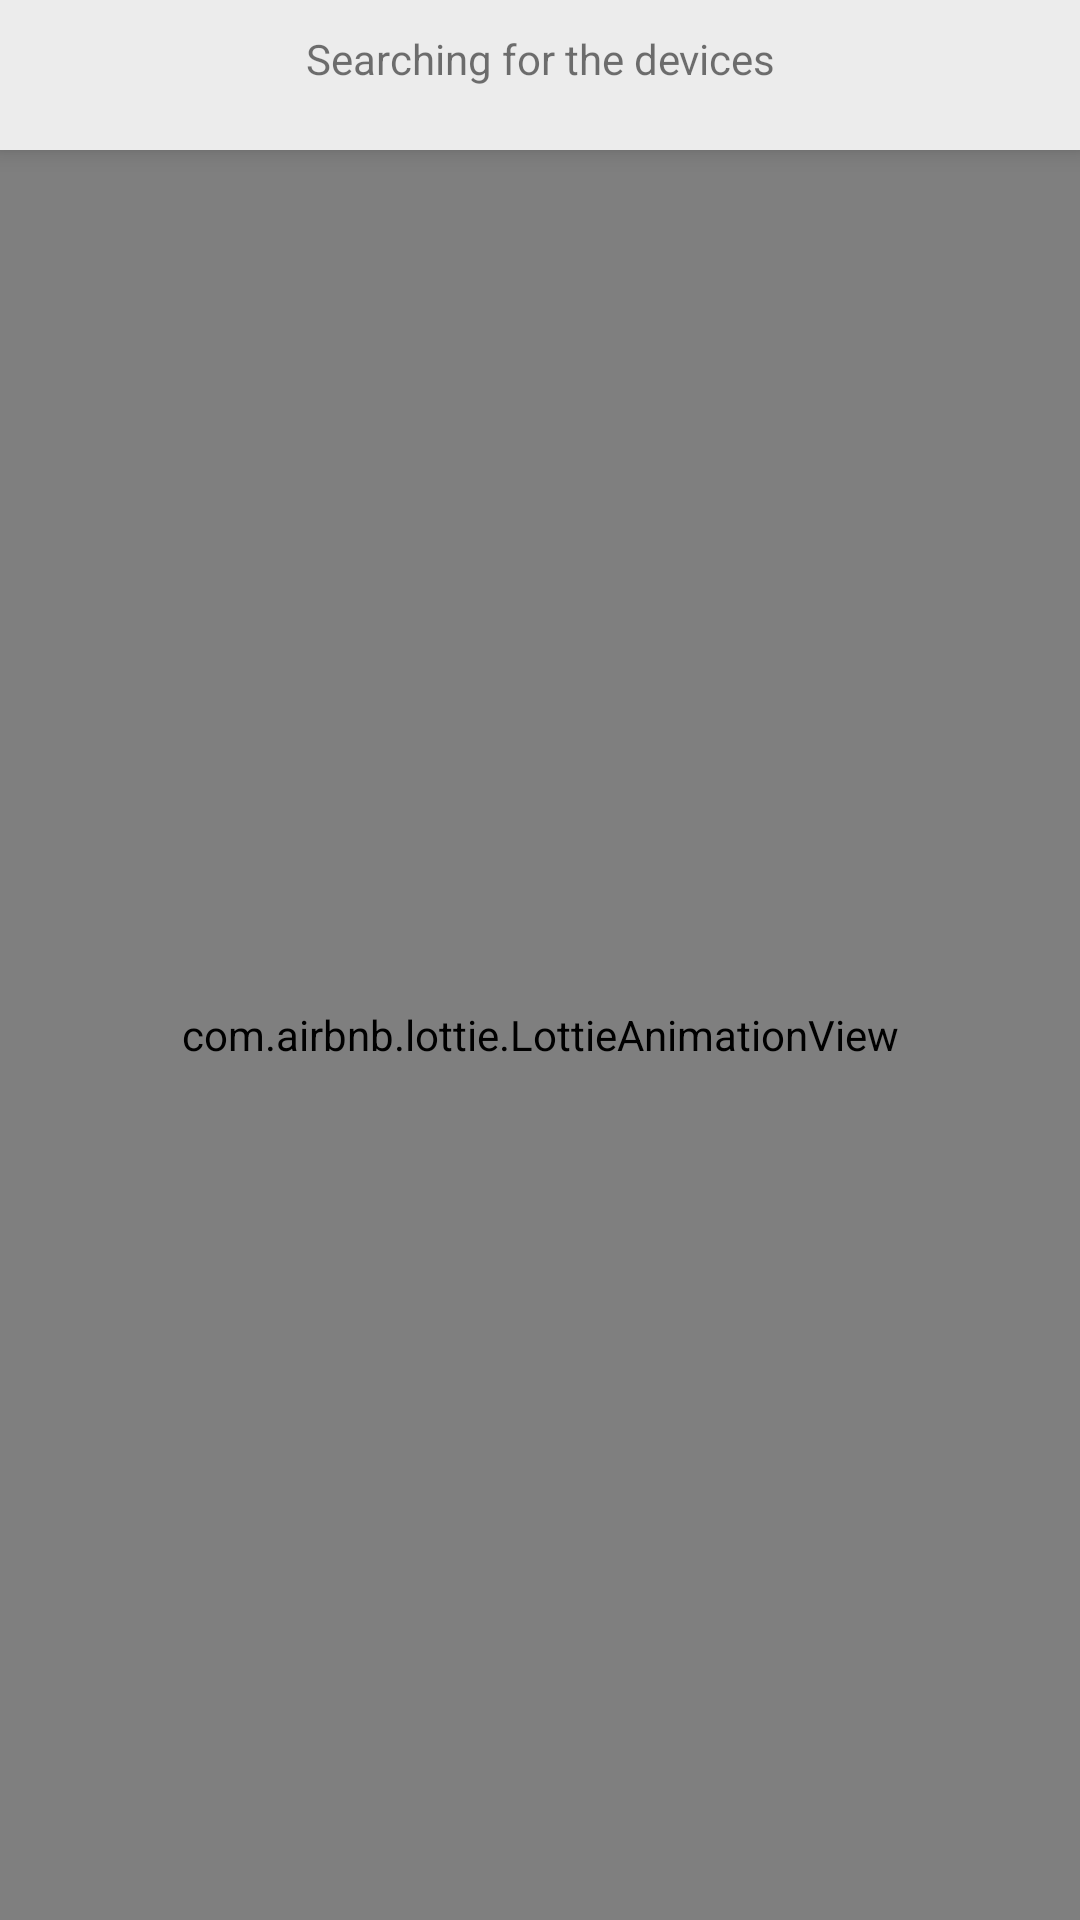

Here is an Android app screen rendered from its layout file. Give the layout XML and the strings, colors and styles it references.
<!-- AndroidManifest.xml: application theme AppTheme -->
<!-- res/layout/activity_final_send.xml -->
<?xml version="1.0" encoding="utf-8"?>
<LinearLayout xmlns:android="http://schemas.android.com/apk/res/android"
    xmlns:app="http://schemas.android.com/apk/res-auto"
    xmlns:tools="http://schemas.android.com/tools"
    android:layout_width="match_parent"
    android:layout_height="match_parent"
    android:id="@+id/mainlayout"
    android:orientation="vertical"
    tools:context=".FinalSendActivity">
    <TextView
        android:id="@+id/finalshare_activity_text"
        android:layout_width="match_parent"
        android:padding="10dp"

        android:layout_gravity="top"
        android:layout_height="50dp"
        android:elevation="5dp"
        android:textAlignment="center"
        android:background="@color/colorGrey"
        android:text="@string/searching"
        />
    <android.support.v7.widget.RecyclerView
        android:id="@+id/finalshare_recycler"
        android:layout_width="match_parent"
        android:visibility="gone"
        android:layout_height="wrap_content"></android.support.v7.widget.RecyclerView>

    <RelativeLayout
        android:id="@+id/layout_main"
        android:layout_width="match_parent"
        android:layout_height="wrap_content"
        android:layout_weight="1">

        <com.airbnb.lottie.LottieAnimationView
            android:id="@+id/send_animation_view"
            android:layout_width="match_parent"
            android:layout_height="match_parent"
            app:lottie_autoPlay="true"
            app:lottie_colorFilter="@color/colorPrimary"
            app:lottie_loop="true"
            app:lottie_rawRes="@raw/send" />

        <RelativeLayout
            android:id="@+id/layout1"
            android:layout_width="wrap_content"
            android:layout_height="wrap_content"
            android:layout_marginLeft="80dp"
            android:layout_marginTop="150dp"></RelativeLayout>

        <RelativeLayout
            android:id="@+id/layout2"
            android:layout_width="wrap_content"
            android:layout_height="wrap_content"
            android:layout_alignParentRight="true"
            android:layout_marginTop="150dp"
            android:layout_marginRight="80dp"></RelativeLayout>

        <RelativeLayout
            android:id="@+id/layout3"
            android:layout_width="wrap_content"
            android:layout_height="wrap_content"
            android:layout_alignParentBottom="true"
            android:layout_marginLeft="80dp"
            android:layout_marginBottom="150dp"></RelativeLayout>

        <RelativeLayout
            android:id="@+id/layout4"
            android:layout_width="wrap_content"
            android:layout_height="wrap_content"
            android:layout_alignParentRight="true"
            android:layout_alignParentBottom="true"
            android:layout_marginRight="80dp"
            android:layout_marginBottom="150dp"></RelativeLayout>

    </RelativeLayout>

</LinearLayout>
<!-- resources referenced by this layout -->
<resources>
  <color name="colorGrey">#ECECEC</color>
  <color name="colorPrimary">#4766ff</color>
  <string name="searching">Searching for the devices</string>
  <style name="AppTheme" parent="Theme.AppCompat.Light.DarkActionBar">
          
          <item name="colorPrimary">@color/colorPrimary</item>
          <item name="colorPrimaryDark">@color/colorPrimaryDark</item>
          <item name="colorAccent">@color/colorAccent</item>
      </style>
  <color name="colorPrimaryDark">#053CDD</color>
  <color name="colorAccent">#D81B60</color>
</resources>
